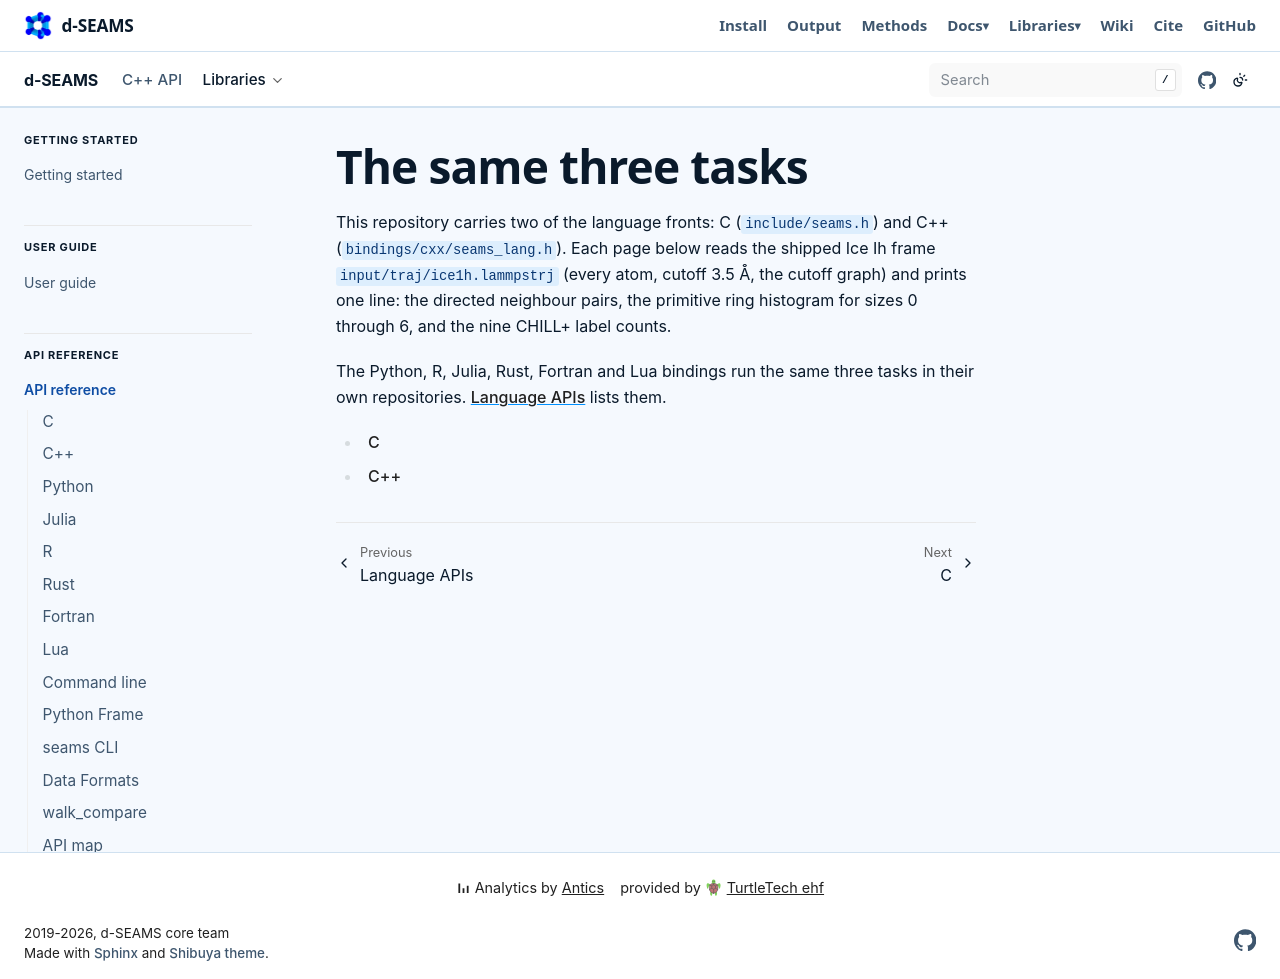

repository: d-SEAMS/seams-core · page: lang/tasks.html · generator: sphinx

The same three tasks
====================

This repository carries two of the language fronts: C
(``include/seams.h``) and C++ (``bindings/cxx/seams_lang.h``). Each page
below reads the shipped Ice Ih frame ``input/traj/ice1h.lammpstrj``
(every atom, cutoff 3.5 Å, the cutoff graph) and prints one line: the
directed neighbour pairs, the primitive ring histogram for sizes 0
through 6, and the nine CHILL+ label counts.

The Python, R, Julia, Rust, Fortran and Lua bindings run the same three
tasks in their own repositories. :doc:`index` lists them.

.. toctree::
   :maxdepth: 1

   task-c
   task-cpp
